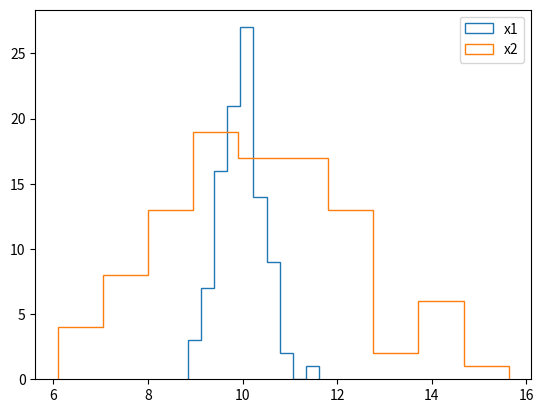
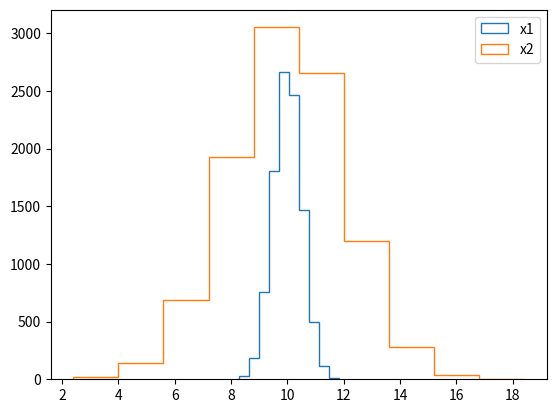

Python code for these plots, in order: (Note: this script raises an exception after producing the figures.)
import numpy as np
import matplotlib.pyplot as plt
import scipy.stats

import scipy.special 
import scipy.stats

# Creating two empty list vector
x1 = []
x2 = []

# Looping through each iteration
for i in range(100):
    rand = np.random.normal(10, 5, 100) # storing and using np.rand.normal function to generate 100 samples from the normal distribution of the given standard deviation and sigma
    x = rand.mean() # getting the means of the distrubtions by using np.mean funtion 
    x1.append(x) # appanding the results to the x1 list

x1 = np.array(x1) # converting the x1 into an np array
    
## once we write for X1, the procedure for x2 is completely similar    
    
# Looping through each iteration
for i in range(100):
    rand = np.random.normal(10, 20, 100)
    x = rand.mean()
    x2.append(x)

x2 = np.array(x2)


fig, ax = plt.subplots() # initializing the matplotlib figure and axis.
ax.hist(x1, label = 'x1', histtype = 'step') # making histogram of x1 variable, also add a label 
ax.hist(x2, label = 'x2', histtype = 'step') # 'step' makes the graph transperrant so if the two distribution overlapps, we will still see both of them.
ax.legend() # displaying the variables on the graph
plt.show()

x1 = []
x2 = []

for i in range(10000):
    rand = np.random.normal(10,5,100)
    x = rand.mean()
    x1.append(x)
    
x1 = np.array(x1)

for i in range(10000):
    rand = np.random.normal(10,20,100)
    x = rand.mean()
    x2.append(x)
    
x2 = np.array(x2)


fig, ax = plt.subplots()
ax.hist(x1, label = 'x1', histtype = 'step')
ax.hist(x2, label = 'x2', histtype = 'step')
ax.legend()
plt.show()

ci_lower = 10 - 1.96*3
ci_upper = 10 + 1.96*3

print(ci_lower)
print(ci_upper)

"""part 1"""
list_10 = np.random.normal(10, 3, size=10)
list_100 = np.random.normal(10, 3, size=100)
list_1000 = np.random.normal(10, 3, size=1000)
list_10000 = np.random.normal(10, 3, size=10000)

print(list_10)

"""testing"""

test_list = np.array([1, 12, 1, 1, 12, 12, 16, 1, 15, 15])

#skapar true/false = binomial
rel_test_list = np.array((ci_lower < test_list) & (test_list < ci_upper))

#samma som ovan + summering av de värden som ligger i utfallet
rel_test = np.array(((ci_lower > test_list) + (test_list > ci_upper)).sum())

print('som binomial: ', rel_test_list)
print()
print('antal false = dvs utanför 95% =', rel_test)
print()
# print(type(rel_test)) # var tvungen att vara en array för att ovan skulle fungera.
# print(len(test_list)) # för att kolla så att 

print()
print('test', (rel_test/len(test_list))*100, '%')

"""part 2 = rel freq in % """
rel_10 = ((ci_lower > list_10) + (list_10 > ci_upper)).sum()
rel_100 = ((ci_lower > list_100) + (list_100 > ci_upper)).sum()
rel_1000 = ((ci_lower > list_1000) + (list_1000 > ci_upper)).sum()
rel_10000 = ((ci_lower > list_10000) + (list_10000 > ci_upper)).sum()

print((rel_10/len(list_10))*100, '%')
print((rel_100/len(list_100))*100, '%')
print((rel_1000/len(list_1000))*100, '%')
print((rel_10000/len(list_10000))*100, '%')


monte_carlo = np.random.normal(10, 3, size=100)

m = monte_carlo.mean() 
s = monte_carlo.std(ddof=1) 
dof = len(monte_carlo)-1 
confidence = 0.95

# np.abs - för att få endast positiva värden
#t kommer från scipy.stats
t_crit = np.abs(scipy.stats.t.ppf((1-confidence)/2, dof))
std_error = s/np.sqrt(len(monte_carlo))

lower_ci = m - t_crit * std_error
upper_ci = m + t_crit * std_error

print('With', confidence*100, '% confidence the real mu is between', lower_ci, 'and', upper_ci )


# Favorable outcomes = antalet värden som är innanför konfidens interval vid 95 %
rel_freq_monte = [] # lista över favourable outcomes
dof = 100-1 # degrees of freedom
confidence = 0.95 # konfidensgraden (mellan 0 - 1 (här 95%))
r_mu = 10 # real my

trials = 1000 # upprepningar av stickprov (monte)

t_crit = np.abs(scipy.stats.t.ppf((1-confidence)/2, dof)) # t värdet för konfidensintervallet


for i in range(trials):
    monte = np.random.normal(r_mu, 3, size=100) # monte = vårt stickprov 
    monte_mean = np.mean(monte) # medelvärdet på stickprovet 
    monte_std = np.std(monte, ddof=1) # standardavvikelsen på stickprovet
    std_error = monte_std / np.sqrt(len(monte)) # medelfel för stickprovet
    lower_ci = monte_mean - t_crit * std_error # undre konfidensvärde
    upper_ci = monte_mean + t_crit * std_error # övre konfidensvärde
    
    # antalet värden i stickprovet(monte) som ligger innanför konfidensintervallet
    cap_monte = len(monte) - np.logical_or(monte <= ci_lower, monte >=ci_upper).sum() 
    # lista med cap_monte värdet för varje stickprov gånger trials (här 1000)
    rel_freq_monte.append(cap_monte) 


    
rel_freq_monte = np.array(rel_freq_monte)
print(rel_freq_monte)
""" ovanför är vi nöjda 
Under = hur i hel#¤#¤%#%&¤% te kan inte mean (eventuellt std?) funktionen fungera""" 

# n_trials_mean = np.mean(rel_freq_monte) # medelvärde av rel_freq_monte
n_trials_mean = rel_freq_monte.sum() / len(rel_freq_monte) # denna ger rätt (varför funkar inte np.mean på ovan? Antonio - det gör det ju på "monte")
print(n_trials_mean)
n_trials_std = np.std(rel_freq_monte, ddof=1) # std av rel_freq_monte
# n_trials_std =  
print(n_trials_std)
n_std_error = n_trials_std / np.sqrt(len(rel_freq_monte)) # medelfel för rel_freq_monte
n_trials_low = n_trials_mean - t_crit * n_std_error # undre konfidensvärde för rel_freq_monte
n_trials_up = n_trials_mean + t_crit_2 * n_std_error # övre konfidensvärde för rel_freq_monte

# antal värden i rel_freq_monte innanför konfidensintervall
n_trials_cap = len(rel_freq_monte) - np.logical_or(rel_freq_monte <= n_trials_low, rel_freq_monte >= n_trials_up).sum()

procent = n_trials_cap / len(rel_freq_monte) * 100

print(n_trials_cap)

type(rel_freq_monte)

#((n_trials_low > rel_freq_monte) + (rel_freq_monte > n_trials_up)).sum()  

print('% av antalet trials som är innanför 95 % ',(procent))

# print(monte)
# print()
# print(monte_mean)
# print()
# print(monte_std)
# print()
# print(rel_freq_monte)
# print(cap_monte)



type(rel_freq_monte)
type(monte)

import numpy as np
def calc_ci(N, x, CL, Z):
    """How to calculate CI \nN = number of samplesize \nx = favourable_outcome \nCL = Confidencelevel in fraction \nZ = from z-table; 95% = 1.9600, 90% = 1.6449 \nreturn is a tuple (lower_ci, upper_ci) \nCalulator to check that the function works as expected || https://sample-size.net/confidence-interval-proportion/ """
    SEM = np.sqrt((x*(N-x)/N**3))
    PPR = x/N
    return ((PPR-(Z*SEM)),(PPR+(Z*SEM)))

print(calc_ci.__doc__)
lower_ci, upper_ci = calc_ci(1000, 42, 0.90, 1.6449)
print(lower_ci)
print(upper_ci)

#Found a shorter function for this. 
# count = favourable_outcome
# nobs = number of samplesize
# alpha = deviation from standard [standard beeing 95%, if you want anything else, type the difference in fraction]
# return is a tuple (lower_ci, upper_ci)
from statsmodels.stats.proportion import proportion_confint
lower_ci, upper_ci = proportion_confint(count=42, nobs=1000, alpha=0.10)
print(lower_ci)
print(upper_ci)

import numpy as np
def calc_significant_diff(p1, n1, p2, n2, Z):
    """p1 = number of favourable_outcome sample1 | p2 = number of favourable_outcome sample2 \nnumber of favourable_outcome sample2 | n2 = number of samplesize sample2 \nreturn is a boolean \nZ = from z-table, 95% CL = 1.96, 90% = 1.6449 \nsource | https://help.surveymonkey.com/en/analyze/significant-differences/ """
    a1 = p1/n1*n1
    b1 = p2/n2*n2
    p = (p1+p2) / (n1+n2)
    SE = np.sqrt((p*(1-p)) * ((1/n1) +(1/n2)))
    t = (p2/n2-p1/n1) / SE
    if(t > Z):
        return True
    else:
        return False

print(calc_significant_diff.__doc__)
print(calc_significant_diff(650, 1000, 750, 1000, 1.6449))
print(calc_significant_diff(42, 1000, 45, 1000, 1.6449))

def calc_assumption(N, p):
    """" assumption on np(1-p) > 5"""
    assumption = N * p * (1-p)
    boolean = ""
    if(assumption > 5):
        boolean = True
    else:
        boolean = False
    
    break_point = (5 / (1-p))/p

    return((assumption), (boolean), (break_point))

print(calc_assumption.__doc__)
centerpartiet = calc_assumption(1000, 0.042)
liberalerna  = calc_assumption(1000, 0.045)

print(centerpartiet)
print(liberalerna)

x = scipy.stats.norm.rvs(loc = 0, scale = 4, size = 100)

print(scipy.stats.ttest_1samp(x, 5))

print(scipy.stats.ttest_1samp(x, 0))